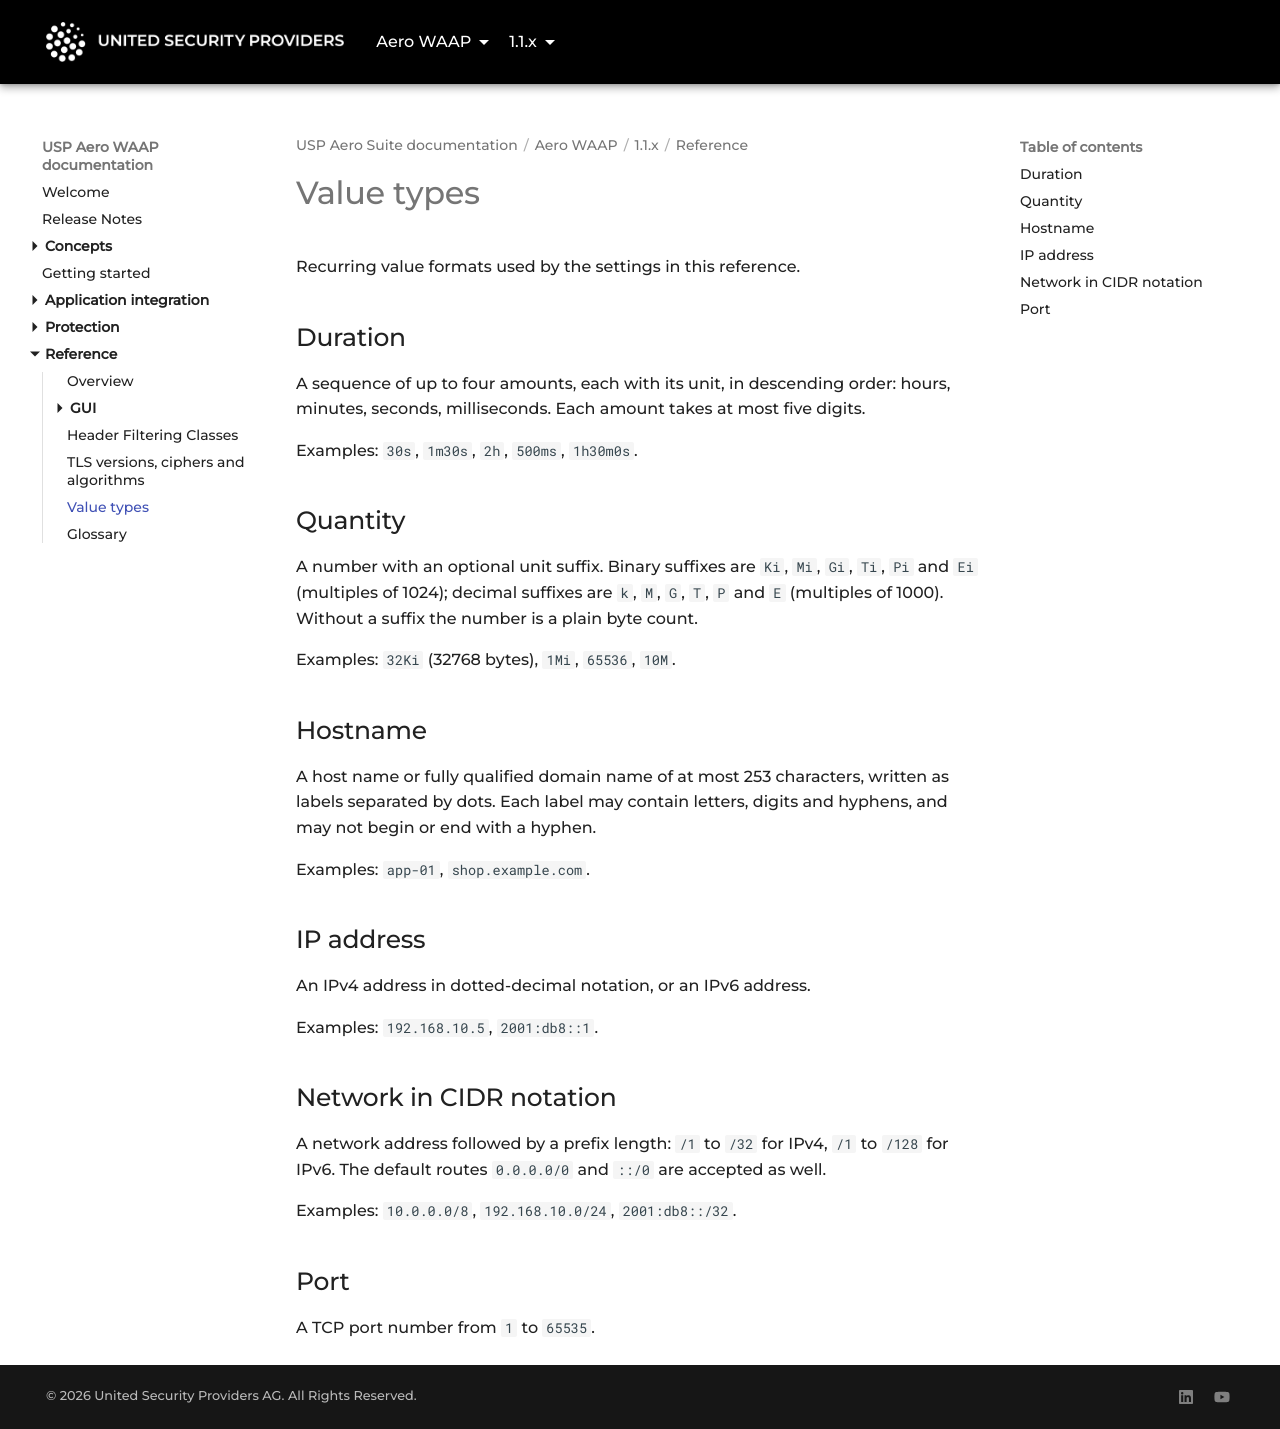

repository: united-security-providers/usp-aero · page: waap/1.1.x/reference/value-types/index.html · generator: mkdocs

---
title: "Value types"
weight: 60
---

# Value types

Recurring value formats used by the settings in this reference.

## Duration {#duration}

A sequence of up to four amounts, each with its unit, in descending order: hours, minutes, seconds,
milliseconds. Each amount takes at most five digits.

Examples: `30s`, `1m30s`, `2h`, `500ms`, `1h30m0s`.

## Quantity {#quantity}

A number with an optional unit suffix. Binary suffixes are `Ki`, `Mi`, `Gi`, `Ti`, `Pi` and `Ei`
(multiples of 1024); decimal suffixes are `k`, `M`, `G`, `T`, `P` and `E` (multiples of 1000). Without
a suffix the number is a plain byte count.

Examples: `32Ki` (32768 bytes), `1Mi`, `65536`, `10M`.

## Hostname {#hostname}

A host name or fully qualified domain name of at most 253 characters, written as labels separated by
dots. Each label may contain letters, digits and hyphens, and may not begin or end with a hyphen.

Examples: `app-01`, `shop.example.com`.

## IP address {#ip-address}

An IPv4 address in dotted-decimal notation, or an IPv6 address.

Examples: `192.168.10.5`, `2001:db8::1`.

## Network in CIDR notation {#cidr}

A network address followed by a prefix length: `/1` to `/32` for IPv4, `/1` to `/128` for IPv6. The
default routes `0.0.0.0/0` and `::/0` are accepted as well.

Examples: `10.0.0.0/8`, `192.168.10.0/24`, `2001:db8::/32`.

## Port {#port}

A TCP port number from `1` to `65535`.
